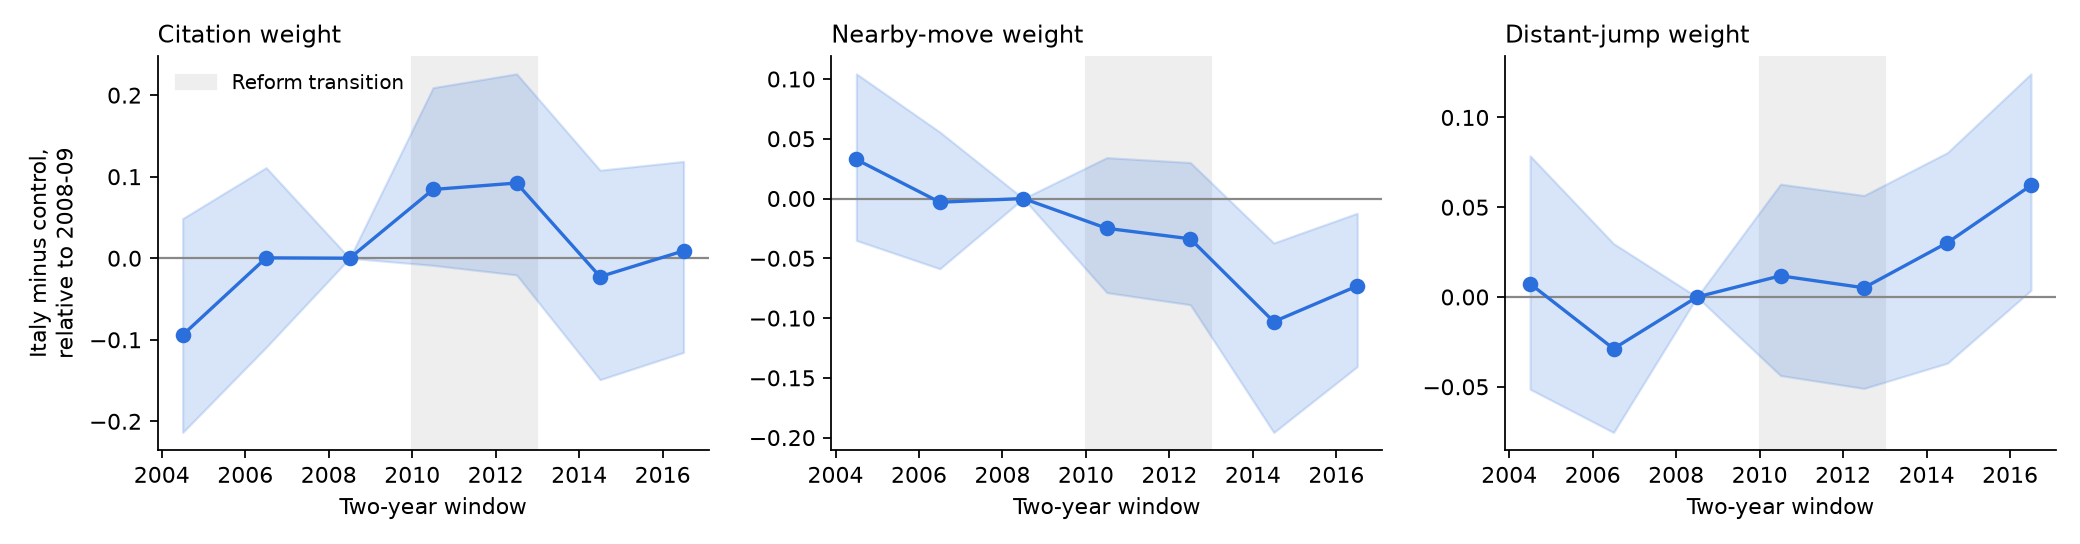

The data file committed next to this chart (first rows):
window, start, parameter, it_minus_ctrl_vs_ref, ci_low, ci_high
2004-2005, 2004, theta_cite, -0.09416, -0.2137, 0.04863
2004-2005, 2004, theta_near, 0.03264, -0.03508, 0.1043
2004-2005, 2004, theta_far, 0.007374, -0.05138, 0.07863
2006-2007, 2006, theta_cite, 0.0004486, -0.1092, 0.1111
2006-2007, 2006, theta_near, -0.003107, -0.05874, 0.05561
2006-2007, 2006, theta_far, -0.0288, -0.07546, 0.02973
2008-2009, 2008, theta_cite, 0.0, 0.0, 0.0
2008-2009, 2008, theta_near, 0.0, 0.0, 0.0
2008-2009, 2008, theta_far, 0.0, 0.0, 0.0
2010-2011, 2010, theta_cite, 0.08435, -0.008735, 0.2092
2010-2011, 2010, theta_near, -0.02493, -0.07872, 0.03421
2010-2011, 2010, theta_far, 0.0118, -0.04377, 0.06284
2012-2013, 2012, theta_cite, 0.09222, -0.02047, 0.2261
2012-2013, 2012, theta_near, -0.03369, -0.08885, 0.03012
2012-2013, 2012, theta_far, 0.00513, -0.05093, 0.05653
2014-2015, 2014, theta_cite, -0.02261, -0.1489, 0.108
2014-2015, 2014, theta_near, -0.103, -0.1957, -0.03718
2014-2015, 2014, theta_far, 0.03027, -0.03685, 0.08044
2016-2017, 2016, theta_cite, 0.009012, -0.1155, 0.1187
2016-2017, 2016, theta_near, -0.07318, -0.1406, -0.01231
2016-2017, 2016, theta_far, 0.06213, 0.003688, 0.1243
